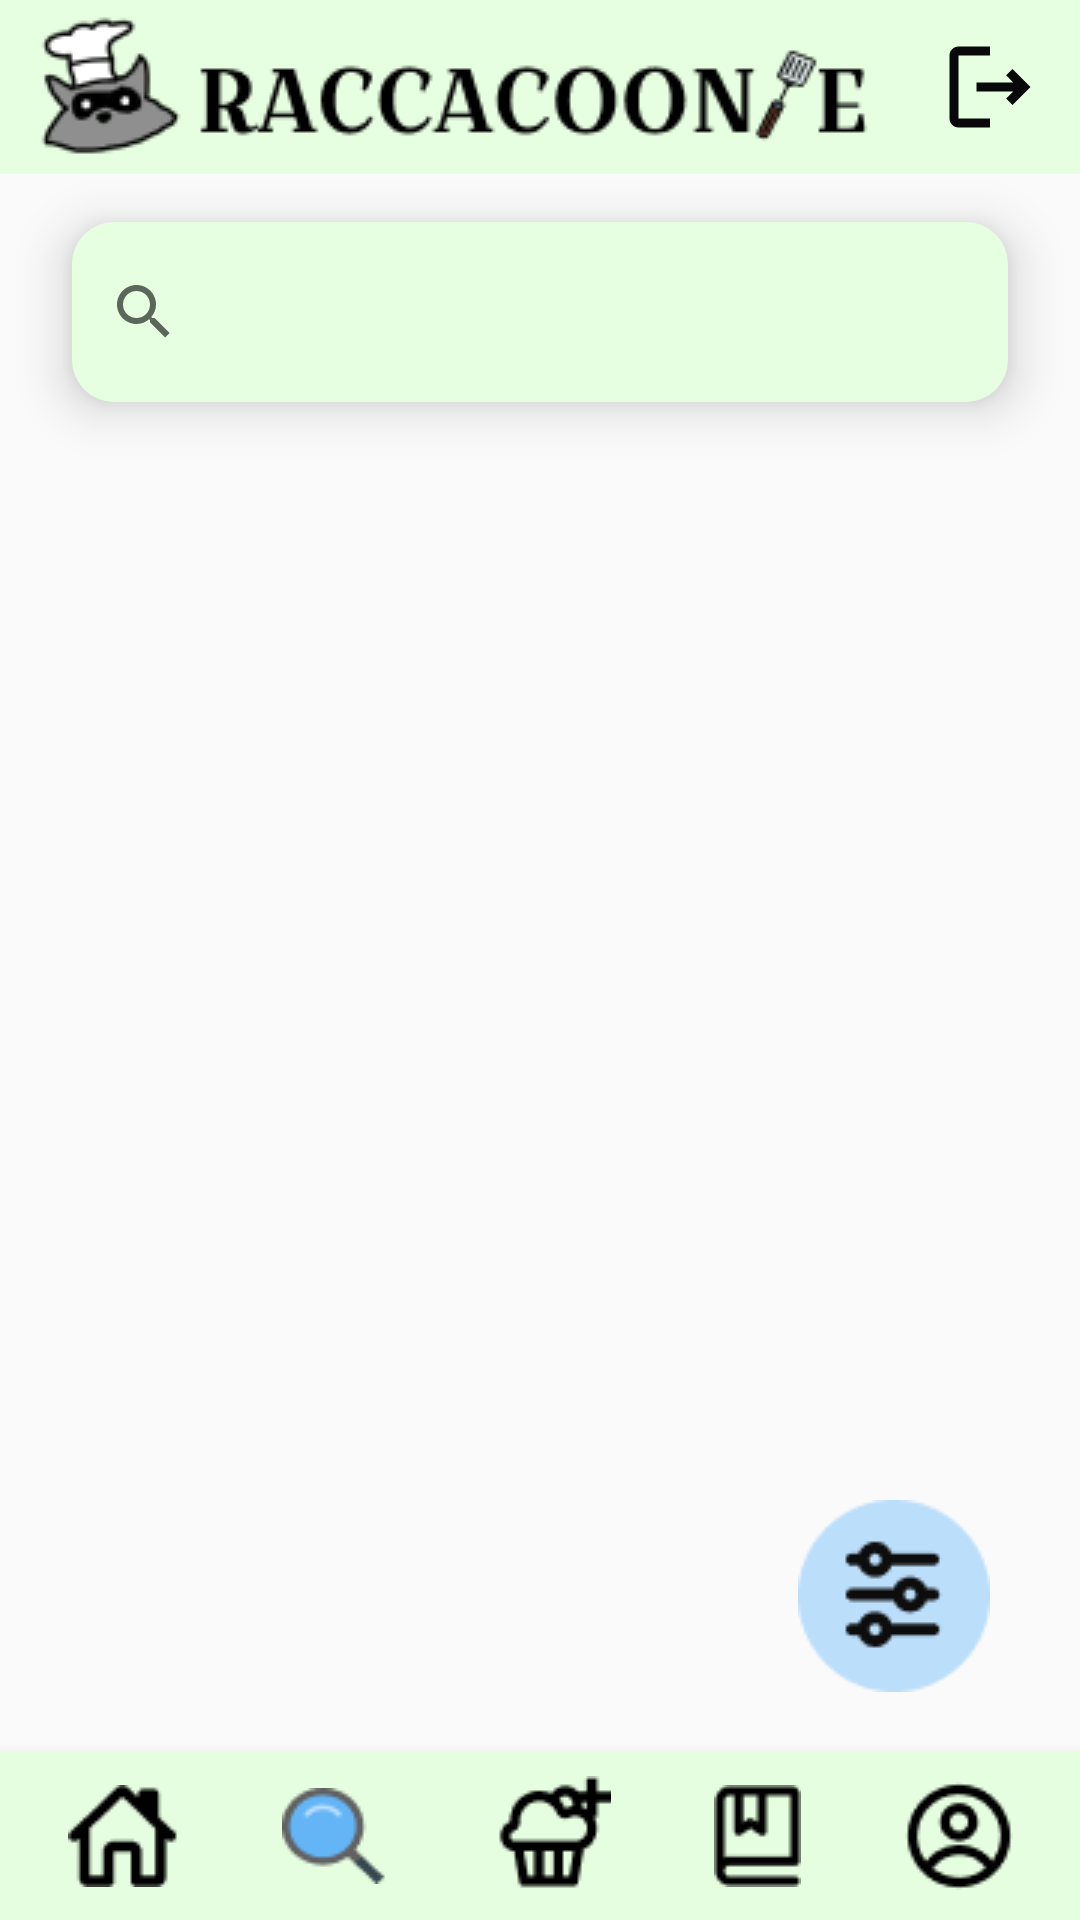

Layout XML and referenced resources for this Android screen:
<!-- AndroidManifest.xml: application theme Theme.Raccacoonie -->
<!-- res/layout/activity_search.xml -->
<?xml version="1.0" encoding="utf-8"?>
<androidx.constraintlayout.widget.ConstraintLayout xmlns:android="http://schemas.android.com/apk/res/android"
    xmlns:app="http://schemas.android.com/apk/res-auto"
    xmlns:tools="http://schemas.android.com/tools"
    android:layout_width="match_parent"
    android:layout_height="match_parent"
    tools:context=".Search_Activity">

    <ImageButton
        android:id="@+id/button_filters"
        android:layout_width="wrap_content"
        android:layout_height="wrap_content"
        android:layout_marginEnd="30dp"
        android:layout_marginBottom="20dp"
        android:background="#00FFFFFF"
        android:elevation="10dp"
        app:layout_constraintBottom_toTopOf="@+id/bottomNavigationView2"
        app:layout_constraintEnd_toEndOf="parent"
        app:srcCompat="@drawable/filter_icon"
        android:contentDescription="@string/filters" />

    <com.google.android.material.appbar.AppBarLayout
        android:id="@+id/appBarLayout"
        android:layout_width="match_parent"
        android:layout_height="wrap_content"
        app:layout_constraintEnd_toEndOf="parent"
        app:layout_constraintStart_toStartOf="parent"
        app:layout_constraintTop_toTopOf="parent">

        <androidx.constraintlayout.widget.ConstraintLayout
            android:layout_width="match_parent"
            android:layout_height="match_parent"
            android:background="#E6FEE0">

            <androidx.appcompat.widget.Toolbar
                android:id="@+id/toolbar_up"
                android:layout_width="match_parent"
                android:layout_height="wrap_content"
                android:background="#E7FFE1"
                android:minHeight="?attr/actionBarSize"
                android:theme="?attr/actionBarTheme"
                app:layout_constraintEnd_toEndOf="parent"
                app:layout_constraintStart_toStartOf="parent"
                app:layout_constraintTop_toTopOf="parent" />

            <ImageView
                android:id="@+id/logo"
                android:layout_width="wrap_content"
                android:layout_height="wrap_content"
                android:layout_marginStart="4dp"
                app:layout_constraintStart_toStartOf="parent"
                app:layout_constraintTop_toTopOf="parent"
                app:srcCompat="@drawable/logo"
                android:contentDescription="@string/logo" />

            <ImageButton
                android:id="@+id/log_out_button"
                android:layout_width="wrap_content"
                android:layout_height="wrap_content"
                android:backgroundTint="#00FFFFFF"
                android:clickable="true"
                android:contentDescription="@string/options"
                app:layout_constraintBottom_toBottomOf="parent"
                app:layout_constraintEnd_toEndOf="parent"
                app:layout_constraintTop_toTopOf="parent"
                app:srcCompat="@drawable/log_out_icon" />

        </androidx.constraintlayout.widget.ConstraintLayout>

    </com.google.android.material.appbar.AppBarLayout>

    <com.google.android.material.bottomnavigation.BottomNavigationView
        android:id="@+id/bottomNavigationView2"
        android:layout_width="match_parent"
        android:layout_height="56dp"
        android:background="#E6FEE0"
        app:layout_constraintBottom_toBottomOf="parent"
        app:layout_constraintEnd_toEndOf="parent"
        app:layout_constraintStart_toStartOf="parent">

        <androidx.constraintlayout.widget.ConstraintLayout
            android:layout_width="match_parent"
            android:layout_height="match_parent">

            <ImageButton
                android:id="@+id/home_button"
                android:layout_width="wrap_content"
                android:layout_height="wrap_content"
                android:backgroundTint="#00FFFFFF"
                android:clickable="true"
                android:contentDescription="@string/home"
                android:visibility="visible"
                app:layout_constraintBottom_toBottomOf="parent"
                app:layout_constraintEnd_toStartOf="@+id/search_button"
                app:layout_constraintHorizontal_bias="0.5"
                app:layout_constraintStart_toStartOf="parent"
                app:layout_constraintTop_toTopOf="parent"
                app:layout_constraintVertical_bias="0.5"
                app:srcCompat="@drawable/home_icon" />

            <ImageButton
                android:id="@+id/search_button"
                android:layout_width="wrap_content"
                android:layout_height="wrap_content"
                android:backgroundTint="#00FFFFFF"
                android:clickable="true"
                android:contentDescription="@string/search"
                app:layout_constraintBottom_toBottomOf="@+id/home_button"
                app:layout_constraintEnd_toStartOf="@+id/create_button"
                app:layout_constraintHorizontal_bias="0.5"
                app:layout_constraintStart_toEndOf="@+id/home_button"
                app:layout_constraintTop_toTopOf="@+id/home_button"
                app:srcCompat="@drawable/search_color_icon" />

            <ImageButton
                android:id="@+id/create_button"
                android:layout_width="wrap_content"
                android:layout_height="wrap_content"
                android:backgroundTint="#00FFFFFF"
                android:clickable="true"
                android:contentDescription="@string/create"
                app:layout_constraintBottom_toBottomOf="@+id/search_button"
                app:layout_constraintEnd_toStartOf="@+id/book_button"
                app:layout_constraintHorizontal_bias="0.5"
                app:layout_constraintStart_toEndOf="@+id/search_button"
                app:layout_constraintTop_toTopOf="@+id/search_button"
                app:srcCompat="@drawable/create_icon" />

            <ImageButton
                android:id="@+id/book_button"
                android:layout_width="wrap_content"
                android:layout_height="wrap_content"
                android:backgroundTint="#00FFFFFF"
                android:clickable="true"
                android:contentDescription="@string/saved"
                app:layout_constraintBottom_toBottomOf="@+id/create_button"
                app:layout_constraintEnd_toStartOf="@+id/profile_button"
                app:layout_constraintHorizontal_bias="0.5"
                app:layout_constraintStart_toEndOf="@+id/create_button"
                app:layout_constraintTop_toTopOf="@+id/create_button"
                app:srcCompat="@drawable/book_icon" />

            <ImageButton
                android:id="@+id/profile_button"
                android:layout_width="wrap_content"
                android:layout_height="wrap_content"
                android:backgroundTint="#00FFFFFF"
                android:clickable="true"
                android:contentDescription="@string/profile"
                app:layout_constraintBottom_toBottomOf="@+id/book_button"
                app:layout_constraintEnd_toEndOf="parent"
                app:layout_constraintHorizontal_bias="0.5"
                app:layout_constraintStart_toEndOf="@+id/book_button"
                app:layout_constraintTop_toTopOf="@+id/book_button"
                app:srcCompat="@drawable/profile_icon" />
        </androidx.constraintlayout.widget.ConstraintLayout>
    </com.google.android.material.bottomnavigation.BottomNavigationView>

    <androidx.constraintlayout.widget.ConstraintLayout
        android:layout_width="match_parent"
        android:layout_height="0dp"
        app:layout_constraintEnd_toEndOf="parent"
        app:layout_constraintStart_toStartOf="parent"
        app:layout_constraintTop_toBottomOf="@+id/appBarLayout"
        app:layout_constraintBottom_toTopOf="@+id/bottomNavigationView2">

            <SearchView
                android:id="@+id/search_view"
                android:layout_width="0dp"
                android:layout_height="60dp"
                android:layout_marginStart="24dp"
                android:layout_marginTop="16dp"
                android:layout_marginEnd="24dp"
                android:background="@drawable/round_corner_green"
                android:elevation="10dp"
                android:fontFamily="@font/tienne"
                app:layout_constraintEnd_toEndOf="parent"
                app:layout_constraintStart_toStartOf="parent"
                app:layout_constraintTop_toTopOf="parent" />

        <androidx.recyclerview.widget.RecyclerView
            android:id="@+id/recyclerView_search_recipes"
            android:layout_width="0dp"
            android:layout_height="0dp"
            android:layout_marginStart="8dp"
            android:layout_marginTop="8dp"
            android:layout_marginEnd="8dp"
            app:layout_constraintBottom_toBottomOf="parent"
            app:layout_constraintEnd_toEndOf="parent"
            app:layout_constraintStart_toStartOf="parent"
            app:layout_constraintTop_toBottomOf="@+id/search_view" />

        </androidx.constraintlayout.widget.ConstraintLayout>

</androidx.constraintlayout.widget.ConstraintLayout>
<!-- resources referenced by this layout -->
<resources>
  <!-- drawable book_icon: png bitmap (drawable, 430 bytes) -->
  <!-- drawable create_icon: png bitmap (drawable, 665 bytes) -->
  <!-- drawable filter_icon: png bitmap (drawable, 2066 bytes) -->
  <!-- drawable home_icon: png bitmap (drawable, 517 bytes) -->
  <!-- drawable log_out_icon (drawable) -->
  <vector android:autoMirrored="true" android:height="36dp"
      android:tint="#08080A" android:viewportHeight="24"
      android:viewportWidth="24" android:width="36dp" xmlns:android="http://schemas.android.com/apk/res/android">
      <path android:fillColor="@android:color/white" android:pathData="M17,8l-1.41,1.41L17.17,11H9v2h8.17l-1.58,1.58L17,16l4,-4L17,8zM5,5h7V3H5C3.9,3 3,3.9 3,5v14c0,1.1 0.9,2 2,2h7v-2H5V5z"/>
  </vector>
  <!-- drawable logo: png bitmap (drawable, 6384 bytes) -->
  <!-- drawable profile_icon: png bitmap (drawable, 725 bytes) -->
  <!-- drawable round_corner_green (drawable) -->
  <?xml version="1.0" encoding="utf-8"?>
  <shape xmlns:android="http://schemas.android.com/apk/res/android">
      <solid android:color="#E7FFE1"/>
      <corners android:radius="14dp"/>
  </shape>
  <!-- drawable search_color_icon: png bitmap (drawable, 1209 bytes) -->
  <string name="create">create</string>
  <string name="filters">Filters</string>
  <string name="home">home</string>
  <string name="logo">logo</string>
  <string name="options">options</string>
  <string name="profile">profile</string>
  <string name="saved">saved</string>
  <string name="search">search</string>
  <style name="Theme.Raccacoonie" parent="Theme.AppCompat.Light.NoActionBar">
          
          <item name="colorPrimary">#64B5F6</item>
          <item name="colorPrimaryVariant">@color/purple_700</item>
          <item name="colorOnPrimary">@color/white</item>
          
          <item name="colorSecondary">@color/teal_200</item>
          <item name="colorSecondaryVariant">@color/teal_700</item>
          <item name="colorOnSecondary">@color/black</item>
          
          <item name="android:statusBarColor">?attr/colorPrimaryVariant</item>
          
      </style>
  <color name="purple_700">#FF3700B3</color>
  <color name="white">#FFFFFFFF</color>
  <color name="teal_200">#FF03DAC5</color>
  <color name="teal_700">#FF018786</color>
  <color name="black">#FF000000</color>
</resources>
